Run: headless pygame with SDL's dummy video driver; simulated clock (each Clock.tick advances the game by its frame time, no real sleeping); random seed 0; keys injected as events and as key.get_pressed() state; mouse plan: one left click at the window centre at the start of phase 2, then a move to the lower-right quarter at the start of phase 3.
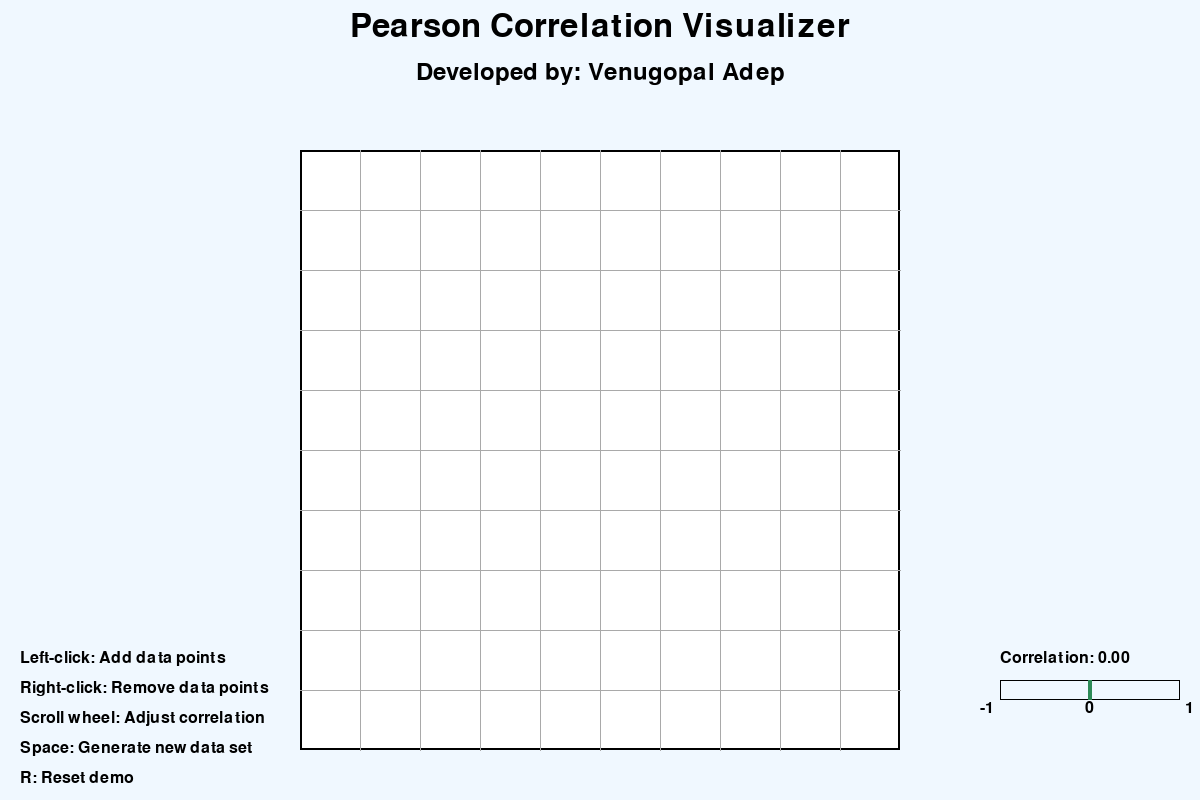
Frame 1 of 4 · flips 1–60 · no input
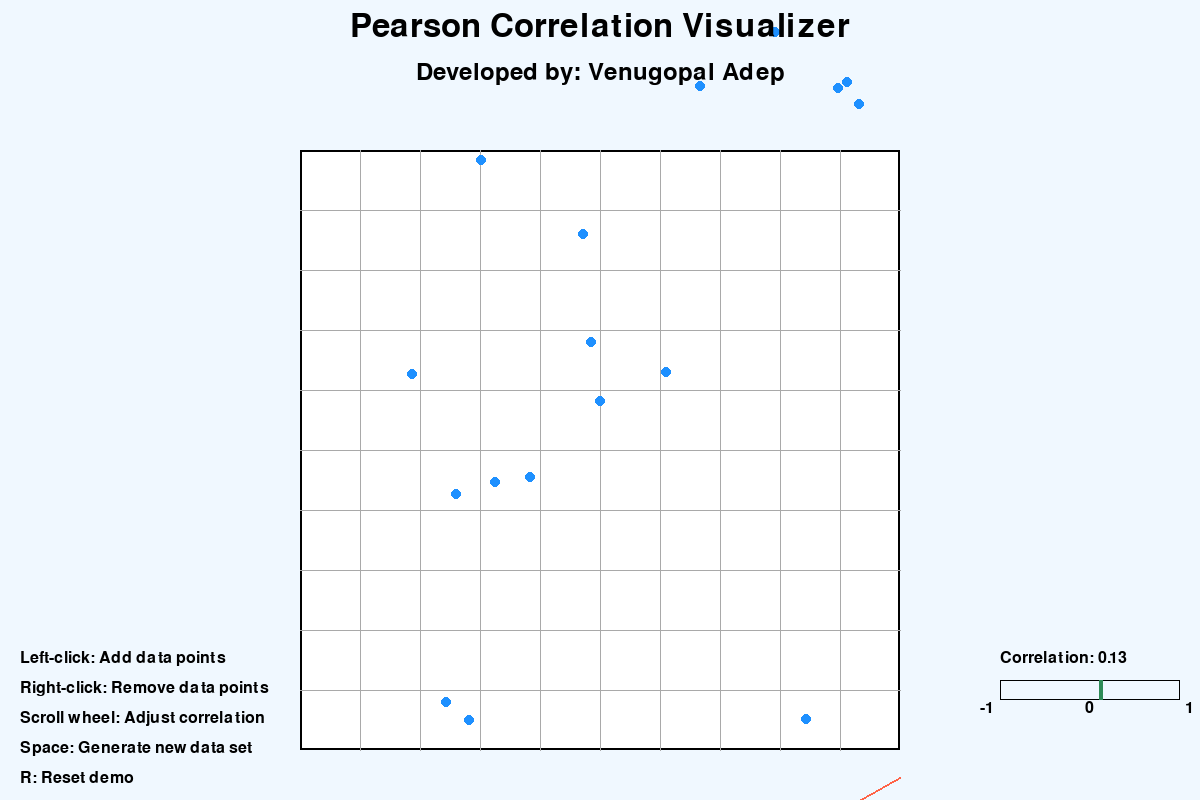
Frame 2 of 4 · flips 61–180 · clicked the window centre · tapped SPACE, RETURN · held RIGHT (→), D
Frame 3 of 4 · flips 181–300 · moved the mouse to the lower-right quarter · held DOWN (↓), S · screen unchanged from frame 2, image omitted
Frame 4 of 4 · flips 301–420 · held LEFT (←), A, UP (↑), W · screen unchanged from frame 3, image omitted

The pygame program that drew these frames:

import pygame
import sys
import random
import math

# Initialize Pygame
pygame.init()

# Set up the display
WIDTH, HEIGHT = 1200, 800
screen = pygame.display.set_mode((WIDTH, HEIGHT))
pygame.display.set_caption("Pearson Correlation Visualizer")

# Colors
BACKGROUND = (240, 248, 255)  # AliceBlue
BLACK = (0, 0, 0)
WHITE = (255, 255, 255)
RED = (255, 99, 71)  # Tomato
BLUE = (30, 144, 255)  # DodgerBlue
GRAY = (169, 169, 169)  # DarkGray
GREEN = (46, 139, 87)  # SeaGreen

# Fonts
TITLE_FONT = pygame.font.Font(None, 48)
SUBTITLE_FONT = pygame.font.Font(None, 36)
FONT = pygame.font.Font(None, 24)

# Scatter plot dimensions
PLOT_WIDTH, PLOT_HEIGHT = 600, 600
PLOT_X, PLOT_Y = (WIDTH - PLOT_WIDTH) // 2, (HEIGHT - PLOT_HEIGHT) // 2 + 50

# Data points and correlation
points = []
correlation = 0

def generate_correlated_data(num_points, correlation):
    data = []
    for _ in range(num_points):
        x = random.uniform(0, 1)
        y = correlation * x + math.sqrt(1 - correlation**2) * random.gauss(0, 1)
        data.append((x, y))
    return data

def calculate_correlation(points):
    if len(points) < 2:
        return 0
    
    n = len(points)
    sum_x = sum(p[0] for p in points)
    sum_y = sum(p[1] for p in points)
    sum_xy = sum(p[0] * p[1] for p in points)
    sum_x_sq = sum(p[0]**2 for p in points)
    sum_y_sq = sum(p[1]**2 for p in points)
    
    numerator = n * sum_xy - sum_x * sum_y
    denominator = math.sqrt((n * sum_x_sq - sum_x**2) * (n * sum_y_sq - sum_y**2))
    
    return numerator / denominator if denominator != 0 else 0

def draw_scatter_plot():
    pygame.draw.rect(screen, WHITE, (PLOT_X, PLOT_Y, PLOT_WIDTH, PLOT_HEIGHT))
    pygame.draw.rect(screen, BLACK, (PLOT_X, PLOT_Y, PLOT_WIDTH, PLOT_HEIGHT), 2)
    
    # Draw grid lines
    for i in range(1, 10):
        x = PLOT_X + i * PLOT_WIDTH // 10
        y = PLOT_Y + i * PLOT_HEIGHT // 10
        pygame.draw.line(screen, GRAY, (x, PLOT_Y), (x, PLOT_Y + PLOT_HEIGHT), 1)
        pygame.draw.line(screen, GRAY, (PLOT_X, y), (PLOT_X + PLOT_WIDTH, y), 1)
    
    for point in points:
        x = PLOT_X + int(point[0] * PLOT_WIDTH)
        y = PLOT_Y + PLOT_HEIGHT - int(point[1] * PLOT_HEIGHT)
        pygame.draw.circle(screen, BLUE, (x, y), 5)

def draw_correlation_line():
    if len(points) < 2:
        return
    
    x_values = [p[0] for p in points]
    y_values = [p[1] for p in points]
    
    mean_x = sum(x_values) / len(x_values)
    mean_y = sum(y_values) / len(y_values)
    
    numerator = sum((x - mean_x) * (y - mean_y) for x, y in zip(x_values, y_values))
    denominator_x = sum((x - mean_x)**2 for x in x_values)
    
    if denominator_x == 0:
        return
    
    slope = numerator / denominator_x
    intercept = mean_y - slope * mean_x
    
    start_x = 0
    start_y = intercept
    end_x = 1
    end_y = slope + intercept
    
    start_point = (PLOT_X + int(start_x * PLOT_WIDTH), PLOT_Y + PLOT_HEIGHT - int(start_y * PLOT_HEIGHT))
    end_point = (PLOT_X + int(end_x * PLOT_WIDTH), PLOT_Y + PLOT_HEIGHT - int(end_y * PLOT_HEIGHT))
    
    pygame.draw.line(screen, RED, start_point, end_point, 2)

def draw_ui():
    # Title
    title = TITLE_FONT.render("Pearson Correlation Visualizer", True, BLACK)
    screen.blit(title, (WIDTH // 2 - title.get_width() // 2, 10))
    
    # Subtitle
    subtitle = SUBTITLE_FONT.render("Developed by: Venugopal Adep", True, BLACK)
    screen.blit(subtitle, (WIDTH // 2 - subtitle.get_width() // 2, 60))
    
    # Instructions
    instructions = [
        "Left-click: Add data points",
        "Right-click: Remove data points",
        "Scroll wheel: Adjust correlation",
        "Space: Generate new data set",
        "R: Reset demo"
    ]
    
    for i, instruction in enumerate(instructions):
        text = FONT.render(instruction, True, BLACK)
        screen.blit(text, (20, HEIGHT - 150 + i * 30))
    
    # Correlation value
    corr_text = FONT.render(f"Correlation: {correlation:.2f}", True, BLACK)
    screen.blit(corr_text, (WIDTH - 200, HEIGHT - 150))
    
    # Draw correlation indicator
    indicator_width = 180
    indicator_height = 20
    indicator_x = WIDTH - 200
    indicator_y = HEIGHT - 120
    pygame.draw.rect(screen, BLACK, (indicator_x, indicator_y, indicator_width, indicator_height), 1)
    indicator_pos = int((correlation + 1) / 2 * indicator_width)
    pygame.draw.rect(screen, GREEN, (indicator_x + indicator_pos - 2, indicator_y, 4, indicator_height))
    
    # Correlation labels
    neg_label = FONT.render("-1", True, BLACK)
    zero_label = FONT.render("0", True, BLACK)
    pos_label = FONT.render("1", True, BLACK)
    screen.blit(neg_label, (indicator_x - 20, indicator_y + indicator_height))
    screen.blit(zero_label, (indicator_x + indicator_width // 2 - 5, indicator_y + indicator_height))
    screen.blit(pos_label, (indicator_x + indicator_width + 5, indicator_y + indicator_height))

def main():
    global points, correlation
    
    clock = pygame.time.Clock()
    
    while True:
        for event in pygame.event.get():
            if event.type == pygame.QUIT:
                pygame.quit()
                sys.exit()
            elif event.type == pygame.MOUSEBUTTONDOWN:
                if event.button == 1:  # Left-click
                    x, y = event.pos
                    if PLOT_X <= x <= PLOT_X + PLOT_WIDTH and PLOT_Y <= y <= PLOT_Y + PLOT_HEIGHT:
                        normalized_x = (x - PLOT_X) / PLOT_WIDTH
                        normalized_y = 1 - (y - PLOT_Y) / PLOT_HEIGHT
                        points.append((normalized_x, normalized_y))
                elif event.button == 3:  # Right-click
                    if points:
                        points.pop()
                elif event.button == 4:  # Scroll up
                    correlation = min(1, correlation + 0.1)
                elif event.button == 5:  # Scroll down
                    correlation = max(-1, correlation - 0.1)
            elif event.type == pygame.KEYDOWN:
                if event.key == pygame.K_SPACE:
                    points = generate_correlated_data(50, correlation)
                elif event.key == pygame.K_r:
                    points = []
                    correlation = 0
        
        screen.fill(BACKGROUND)
        
        draw_scatter_plot()
        draw_correlation_line()
        draw_ui()
        
        correlation = calculate_correlation(points)
        
        pygame.display.flip()
        clock.tick(60)

if __name__ == "__main__":
    main()
